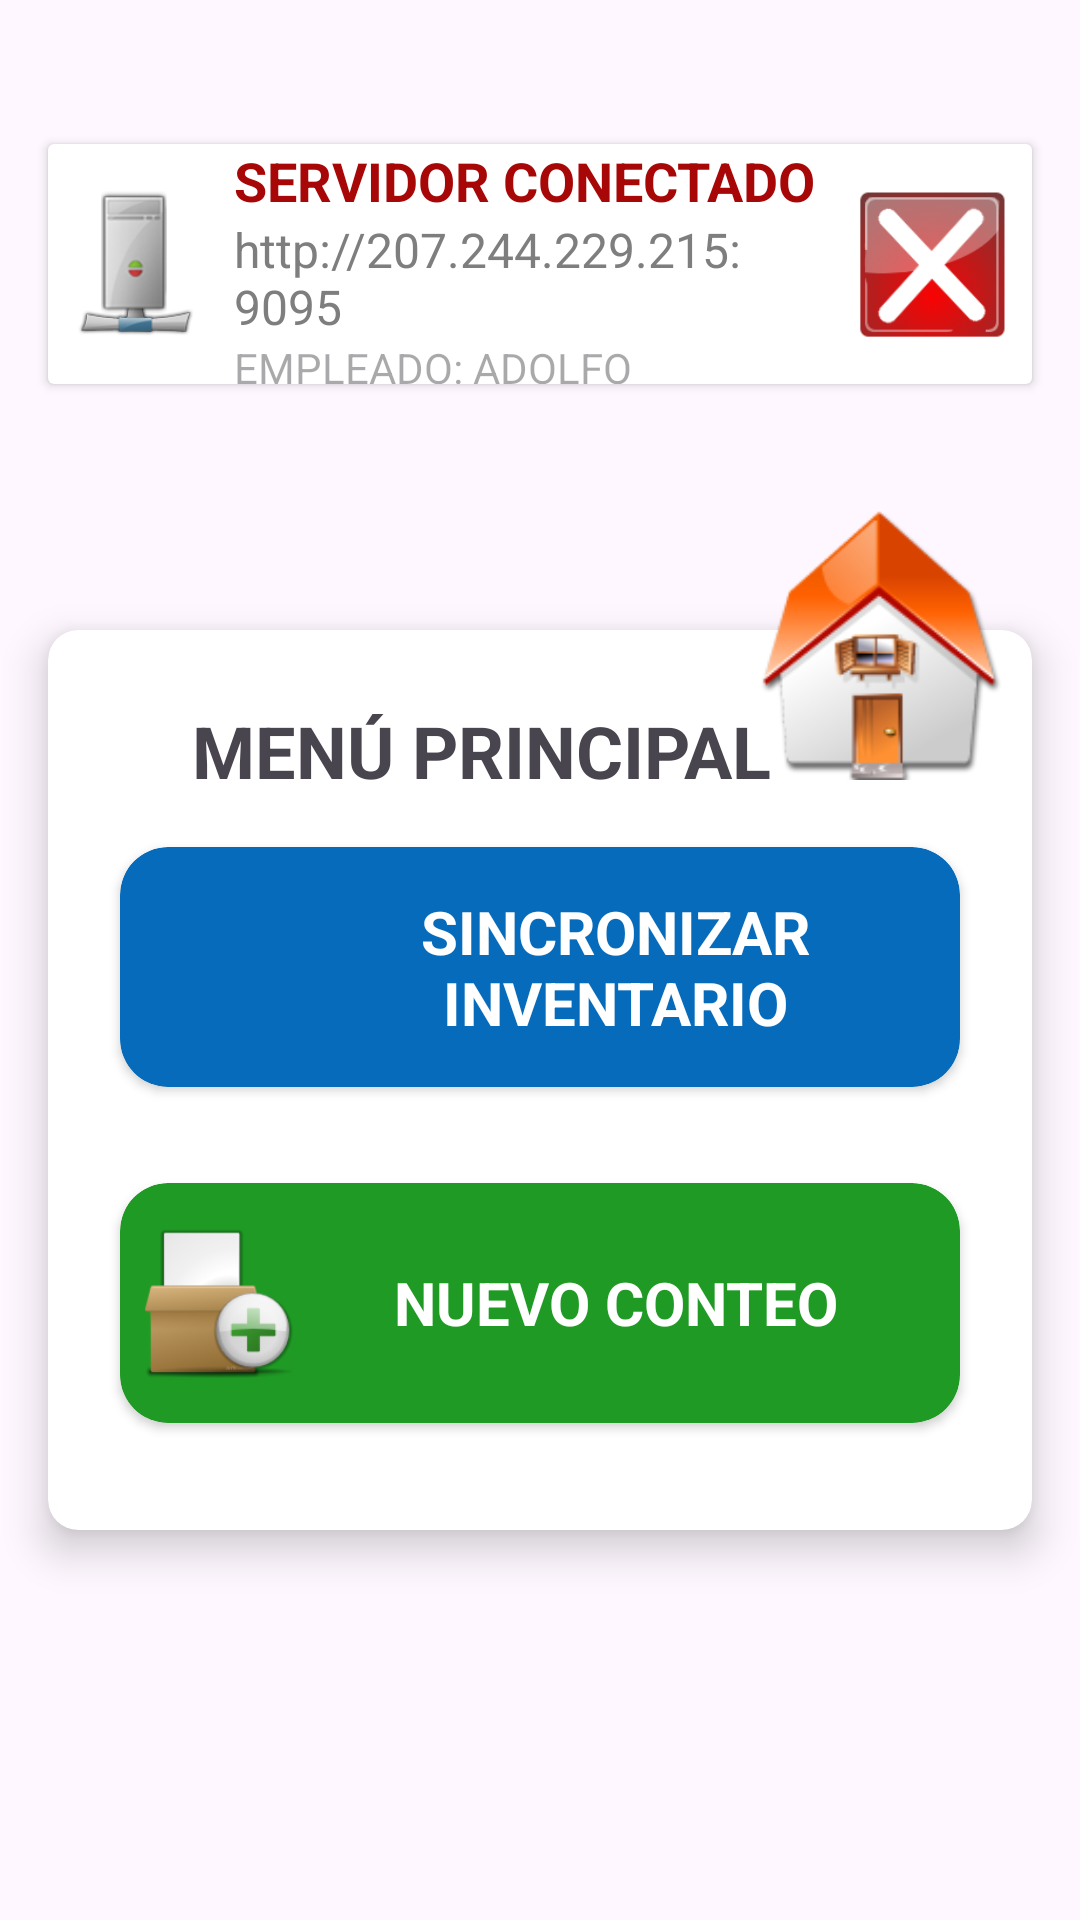

Produce the Android XML layout that renders to this screen, including the resource entries it uses.
<!-- AndroidManifest.xml: application theme Theme.ConteoInventario -->
<!-- res/layout/activity_menu_principal.xml -->
<?xml version="1.0" encoding="utf-8"?>
<LinearLayout xmlns:android="http://schemas.android.com/apk/res/android"
    xmlns:app="http://schemas.android.com/apk/res-auto"
    xmlns:tools="http://schemas.android.com/tools"
    android:layout_width="match_parent"
    android:layout_height="match_parent"
    android:orientation="vertical"
    android:gravity="center_vertical"
    android:background="@drawable/fondo"
    tools:context=".Menu_principal">

    <androidx.cardview.widget.CardView
        android:layout_width="match_parent"
        android:layout_height="80dp"
        android:layout_gravity="top"
        android:layout_marginStart="@dimen/margin_16dp"
        android:layout_marginEnd="@dimen/margin_16dp"
        android:layout_marginBottom="@dimen/margin_32dp"
        android:layout_marginTop="-32dp">
        <LinearLayout
            android:layout_width="match_parent"
            android:layout_height="match_parent"
            android:orientation="horizontal"
            android:gravity="center_vertical">
            <ImageView
                android:id="@+id/imgServer"
                android:layout_width="50dp"
                android:layout_height="50dp"
                android:layout_marginStart="@dimen/margin_4dp"
                android:layout_marginEnd="@dimen/margin_4dp"
                android:src="@drawable/server"
                android:elevation="10dp"/>
            <LinearLayout
                android:layout_width="0dp"
                android:layout_height="match_parent"
                android:layout_weight="1"
                android:layout_marginStart="@dimen/margin_4dp"
                android:orientation="vertical"
                android:gravity="center_vertical">
                <TextView
                    android:layout_width="match_parent"
                    android:layout_height="wrap_content"
                    android:text="@string/servidor_conectado"
                    android:textStyle="bold"
                    android:textSize="18sp"
                    android:textColor="@color/colorRojo"/>
                <TextView
                    android:id="@+id/lblServidor"
                    android:layout_width="match_parent"
                    android:layout_height="wrap_content"
                    android:text="@string/ejemplo_server"
                    android:textSize="16sp"
                    android:textColor="@color/colorHint"/>
                <TextView
                    android:id="@+id/lblEmpleado"
                    android:layout_width="match_parent"
                    android:layout_height="wrap_content"
                    android:hint="EMPLEADO: ADOLFO HERNANDEZ"
                    android:textSize="14sp"
                    android:textColor="@color/colorRojo"/>
            </LinearLayout>
            <ImageView
                android:id="@+id/imgSalir"
                android:layout_width="50dp"
                android:layout_height="50dp"
                android:layout_marginStart="@dimen/margin_4dp"
                android:layout_marginEnd="@dimen/margin_8dp"
                android:src="@drawable/exit"
                android:elevation="10dp"/>
        </LinearLayout>
    </androidx.cardview.widget.CardView>

    <FrameLayout
        android:layout_width="match_parent"
        android:layout_height="400dp">

        <androidx.cardview.widget.CardView
            android:layout_width="match_parent"
            android:layout_height="300dp"
            android:layout_gravity="center"
            android:layout_margin="@dimen/margin_16dp"
            app:cardCornerRadius="@dimen/borderRadius"
            app:cardElevation="@dimen/margin_8dp">

            <LinearLayout
                android:layout_width="match_parent"
                android:layout_height="match_parent"
                android:layout_margin="@dimen/margin_16dp"
                android:orientation="vertical">

                <TextView
                    android:layout_width="match_parent"
                    android:layout_height="wrap_content"
                    android:text="@string/men_principal"
                    android:layout_marginTop="@dimen/margin_8dp"
                    android:layout_marginStart="@dimen/margin_32dp"
                    android:textAlignment="textStart"
                    android:textSize="24sp"
                    android:textStyle="bold"/>

                <androidx.cardview.widget.CardView
                    android:id="@+id/loadInventario"
                    android:layout_width="match_parent"
                    android:layout_height="80dp"
                    android:layout_marginTop="@dimen/margin_16dp"
                    android:layout_marginEnd="@dimen/margin_8dp"
                    android:layout_marginStart="@dimen/margin_8dp"
                    android:elevation="@dimen/margin_16dp"
                    app:cardBackgroundColor="@color/colorPrimary"
                    app:cardCornerRadius="@dimen/margin_16dp">

                    <LinearLayout
                        android:layout_width="match_parent"
                        android:layout_height="match_parent"
                        android:orientation="horizontal"
                        android:gravity="center_vertical"
                        android:padding="@dimen/margin_8dp">

                        <ImageView
                            android:layout_width="50dp"
                            android:layout_height="50dp"
                            android:src="@drawable/inventario"/>

                        <TextView
                            android:layout_width="match_parent"
                            android:layout_height="wrap_content"
                            android:text="@string/sincronizar_inventario"
                            android:textAlignment="center"
                            android:textColor="@color/white"
                            android:textSize="20sp"
                            android:textStyle="bold"/>

                    </LinearLayout>

                </androidx.cardview.widget.CardView>

                <androidx.cardview.widget.CardView
                    android:id="@+id/nuevoConteo"
                    android:layout_width="match_parent"
                    android:layout_height="80dp"
                    android:layout_marginTop="@dimen/margin_32dp"
                    android:layout_marginEnd="@dimen/margin_8dp"
                    android:layout_marginStart="@dimen/margin_8dp"
                    android:elevation="@dimen/margin_16dp"
                    app:cardBackgroundColor="@color/colorVerde"
                    app:cardCornerRadius="@dimen/margin_16dp">

                    <LinearLayout
                        android:layout_width="match_parent"
                        android:layout_height="match_parent"
                        android:orientation="horizontal"
                        android:gravity="center_vertical"
                        android:padding="@dimen/margin_8dp">

                        <ImageView
                            android:layout_width="50dp"
                            android:layout_height="50dp"
                            android:src="@drawable/conteo"/>

                        <TextView
                            android:layout_width="match_parent"
                            android:layout_height="wrap_content"
                            android:text="@string/nuevo_conteo"
                            android:textAlignment="center"
                            android:textColor="@color/white"
                            android:textSize="20sp"
                            android:textStyle="bold"/>

                    </LinearLayout>

                </androidx.cardview.widget.CardView>

            </LinearLayout>

        </androidx.cardview.widget.CardView>

        <ImageView
            android:layout_width="90dp"
            android:layout_height="110dp"
            android:src="@drawable/home"
            android:layout_gravity="top|end"
            android:layout_marginEnd="@dimen/margin_24dp"
            android:layout_marginTop="0dp"
            android:elevation="10dp"/>

    </FrameLayout>
</LinearLayout>
<!-- resources referenced by this layout -->
<resources>
  <color name="colorHint">#7E7E7E</color>
  <color name="colorPrimary">#066BBB</color>
  <color name="colorRojo">#A80707</color>
  <color name="colorVerde">#1F9A24</color>
  <color name="white">#FFFFFFFF</color>
  <dimen name="borderRadius">10dp</dimen>
  <dimen name="margin_16dp">16dp</dimen>
  <dimen name="margin_24dp">24dp</dimen>
  <dimen name="margin_32dp">32dp</dimen>
  <dimen name="margin_4dp">4dp</dimen>
  <dimen name="margin_8dp">8dp</dimen>
  <!-- drawable conteo: png bitmap (drawable, 8579 bytes) -->
  <!-- drawable exit: png bitmap (drawable, 14907 bytes) -->
  <!-- drawable home: png bitmap (drawable, 11246 bytes) -->
  <!-- drawable server: png bitmap (drawable, 10072 bytes) -->
  <string name="ejemplo_server">http://207.244.229.215:9095</string>
  <string name="men_principal">MENÚ PRINCIPAL</string>
  <string name="nuevo_conteo">NUEVO CONTEO</string>
  <string name="servidor_conectado">SERVIDOR CONECTADO</string>
  <string name="sincronizar_inventario">SINCRONIZAR INVENTARIO</string>
  <style name="Theme.ConteoInventario" parent="Base.Theme.ConteoInventario" />
  <style name="Base.Theme.ConteoInventario" parent="Theme.Material3.DayNight.NoActionBar">
          
          <item name="colorPrimary">@color/colorPrimary</item>
      </style>
</resources>
